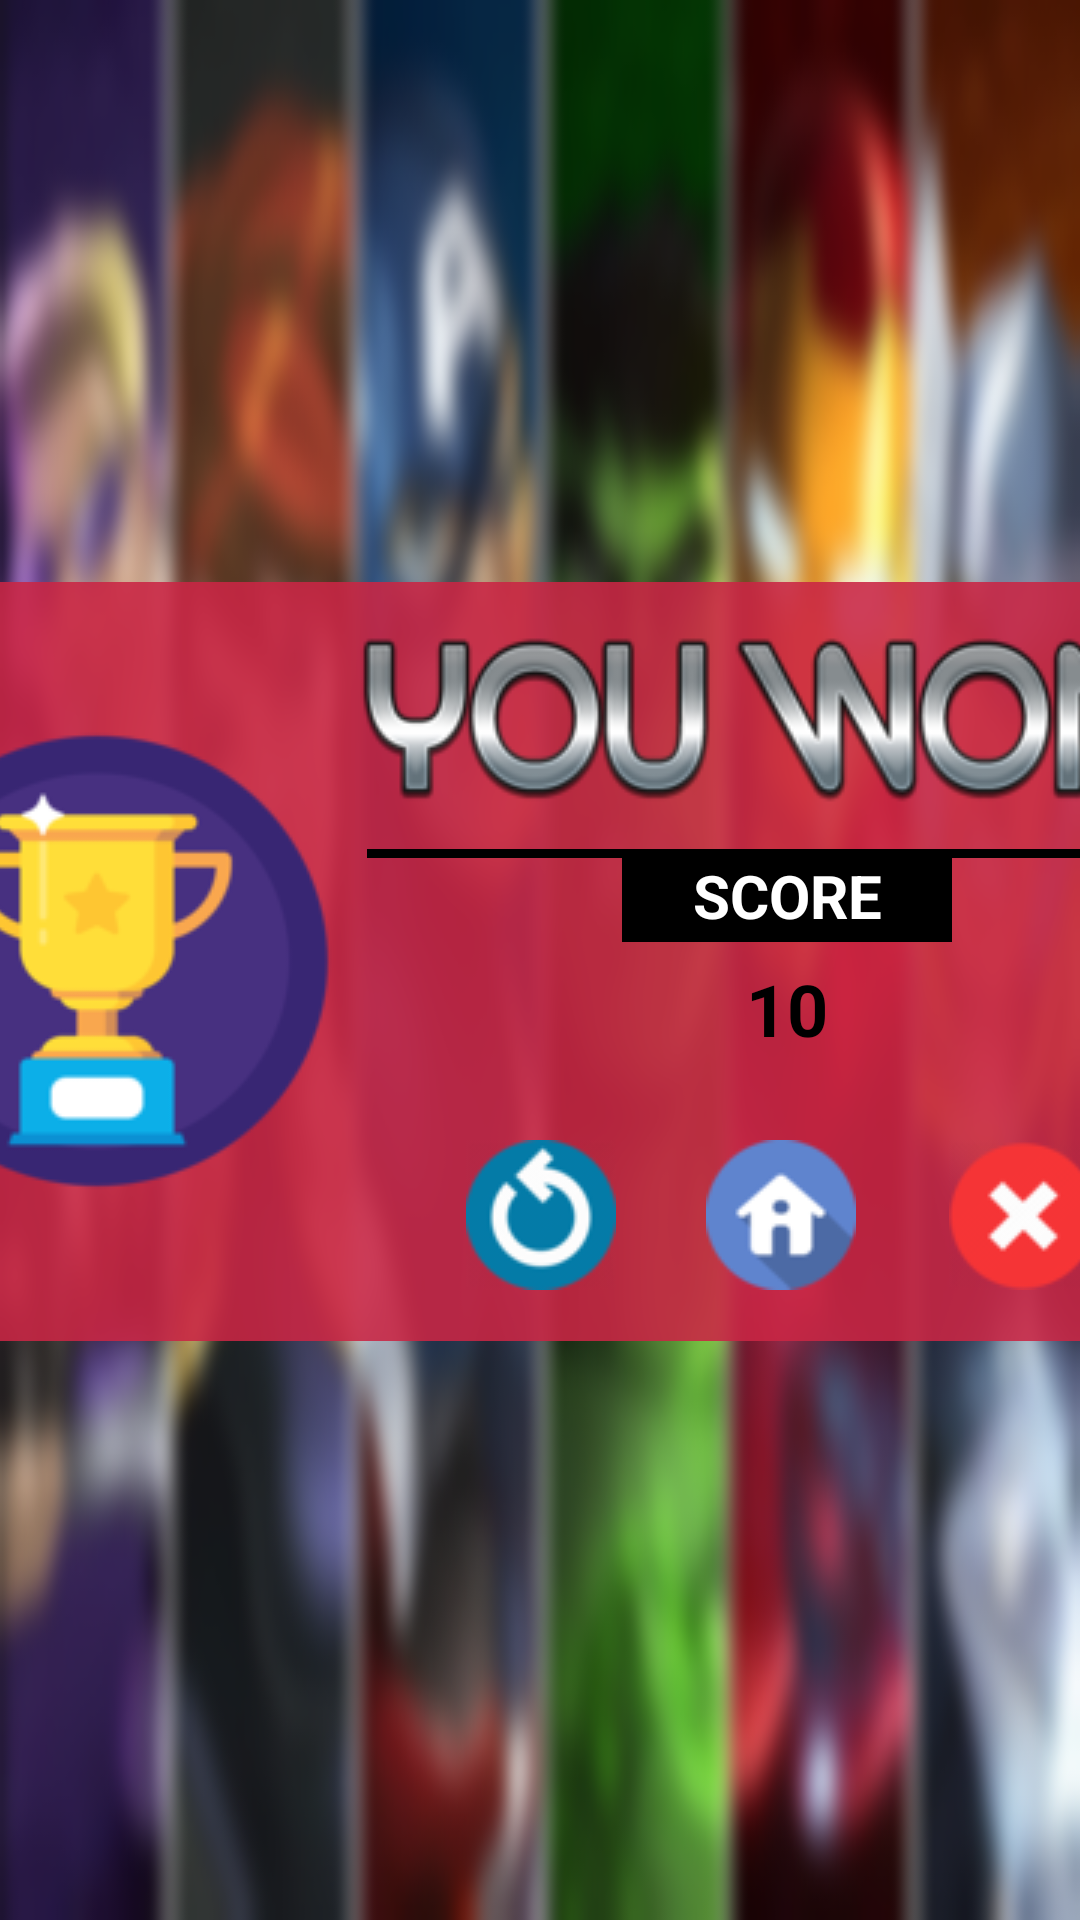

Write the Android layout XML for this screen, with the resource values it uses.
<!-- AndroidManifest.xml: application theme AppTheme -->
<!-- res/layout/activity_finish.xml -->
<?xml version="1.0" encoding="utf-8"?>
<androidx.constraintlayout.widget.ConstraintLayout xmlns:android="http://schemas.android.com/apk/res/android"
    xmlns:app="http://schemas.android.com/apk/res-auto"
    xmlns:tools="http://schemas.android.com/tools"
    android:layout_width="match_parent"
    android:layout_height="match_parent"
    android:background="@drawable/finish_back"
    tools:context=".FinishActivity">

    <androidx.cardview.widget.CardView
        android:id="@+id/cardView"
        android:layout_width="480dp"
        android:layout_height="253dp"
        android:layout_marginStart="80dp"
        android:layout_marginTop="54dp"
        android:layout_marginEnd="80dp"
        android:layout_marginBottom="53dp"
        app:cardBackgroundColor="#e1ca2644"
        app:cardCornerRadius="4dp"
        app:cardElevation="0dp"
        app:layout_constraintBottom_toBottomOf="parent"
        app:layout_constraintEnd_toEndOf="parent"
        app:layout_constraintStart_toStartOf="parent"
        app:layout_constraintTop_toTopOf="parent">

        <RelativeLayout
            android:layout_width="match_parent"
            android:layout_height="match_parent"
            android:background="@android:color/transparent">

            <ImageView
                android:id="@+id/img_win"
                android:layout_width="164dp"
                android:layout_height="160dp"
                android:layout_centerVertical="true"
                android:layout_marginStart="10dp"
                app:layout_constraintEnd_toEndOf="parent"
                app:layout_constraintHorizontal_bias="0.182"
                app:layout_constraintStart_toStartOf="parent"
                app:layout_constraintTop_toTopOf="parent"
                app:srcCompat="@drawable/win_icon"
                android:layout_alignParentLeft="true"
                android:layout_marginLeft="10dp"
                android:layout_alignParentStart="true" />

            <ImageView
                android:id="@+id/img_lose"
                android:layout_width="164dp"
                android:layout_height="160dp"
                android:layout_alignParentStart="true"
                android:layout_centerVertical="true"
                android:layout_marginStart="10dp"
                android:visibility="invisible"
                app:layout_constraintEnd_toEndOf="parent"
                app:layout_constraintHorizontal_bias="0.182"
                app:layout_constraintStart_toStartOf="parent"
                app:layout_constraintTop_toTopOf="parent"
                app:srcCompat="@drawable/lose_icon"
                android:layout_alignParentLeft="true"
                android:layout_marginLeft="10dp" />

            <ImageView
                android:id="@+id/img_you_won"
                android:layout_width="284dp"
                android:layout_height="60dp"
                android:layout_alignParentTop="true"
                android:layout_alignParentEnd="true"
                android:layout_marginTop="16dp"
                android:layout_marginEnd="18dp"
                app:srcCompat="@drawable/youwon"
                tools:layout_editor_absoluteX="242dp"
                tools:layout_editor_absoluteY="82dp"
                android:layout_alignParentRight="true"
                android:layout_marginRight="18dp" />

            <ImageView
                android:id="@+id/img_you_lose"
                android:layout_width="284dp"
                android:layout_height="60dp"
                android:layout_alignParentTop="true"
                android:layout_alignParentEnd="true"
                android:layout_marginTop="16dp"
                android:layout_marginEnd="18dp"
                android:visibility="invisible"
                app:srcCompat="@drawable/youlose"
                tools:layout_editor_absoluteX="242dp"
                tools:layout_editor_absoluteY="82dp"
                android:layout_alignParentRight="true"
                android:layout_marginRight="18dp" />

            <View
                android:id="@+id/divider"
                android:layout_width="280dp"
                android:layout_height="3dp"
                android:layout_alignParentTop="true"
                android:layout_alignParentEnd="true"
                android:layout_marginTop="89dp"
                android:layout_marginEnd="18dp"
                android:background="@android:color/black"
                android:layout_alignParentRight="true"
                android:layout_marginRight="18dp" />

            <TextView
                android:id="@+id/textView"
                android:layout_width="110dp"
                android:layout_height="wrap_content"
                android:layout_alignTop="@+id/divider"
                android:layout_alignParentEnd="true"
                android:layout_marginEnd="103dp"
                android:background="@android:color/background_dark"
                android:gravity="center"
                android:padding="2dp"
                android:text="SCORE"
                android:textColor="@android:color/white"
                android:textSize="20sp"
                android:textStyle="bold"
                android:layout_alignParentRight="true"
                android:layout_marginRight="103dp" />

            <TextView
                android:id="@+id/txt_score"
                android:layout_width="280dp"
                android:layout_height="30dp"
                android:layout_alignEnd="@+id/img_you_won"
                android:layout_alignRight="@+id/img_you_won"
                android:layout_alignParentBottom="true"
                android:layout_marginEnd="0dp"
                android:layout_marginRight="0dp"
                android:layout_marginBottom="97dp"
                android:gravity="center"
                android:text="10"
                android:textColor="@android:color/black"
                android:textSize="24sp"
                android:textStyle="bold" />

            <ImageButton
                android:id="@+id/ibtn_home"
                android:layout_width="50dp"
                android:layout_height="50dp"
                android:layout_alignTop="@+id/ibtn_reload"
                android:layout_alignParentEnd="true"
                android:layout_marginEnd="135dp"
                android:adjustViewBounds="false"
                android:background="@android:color/transparent"
                android:cropToPadding="false"
                android:scaleType="centerInside"
                app:srcCompat="@drawable/home_icon"
                android:layout_alignParentRight="true"
                android:layout_marginRight="135dp" />

            <ImageButton
                android:id="@+id/ibtn_exit"
                android:layout_width="50dp"
                android:layout_height="50dp"
                android:layout_alignTop="@+id/ibtn_home"
                android:layout_alignParentEnd="true"
                android:layout_marginEnd="54dp"
                android:adjustViewBounds="false"
                android:background="@android:color/transparent"
                android:cropToPadding="false"
                android:scaleType="centerInside"
                app:srcCompat="@drawable/icon_exit"
                android:layout_alignParentRight="true"
                android:layout_marginRight="54dp" />

            <ImageButton
                android:id="@+id/ibtn_reload"
                android:layout_width="50dp"
                android:layout_height="50dp"
                android:layout_alignParentBottom="true"
                android:layout_centerHorizontal="true"
                android:layout_marginBottom="17dp"
                android:adjustViewBounds="false"
                android:background="@android:color/transparent"
                android:scaleType="centerInside"
                app:srcCompat="@drawable/reload_icon" />

        </RelativeLayout>

    </androidx.cardview.widget.CardView>

</androidx.constraintlayout.widget.ConstraintLayout>
<!-- resources referenced by this layout -->
<resources>
  <!-- drawable finish_back: png bitmap (drawable, 267260 bytes) -->
  <!-- drawable home_icon: png bitmap (drawable, 2295 bytes) -->
  <!-- drawable icon_exit: png bitmap (drawable, 2991 bytes) -->
  <!-- drawable lose_icon: png bitmap (drawable, 27337 bytes) -->
  <!-- drawable reload_icon: png bitmap (drawable, 3998 bytes) -->
  <!-- drawable win_icon: png bitmap (drawable, 11831 bytes) -->
  <!-- drawable youlose: png bitmap (drawable, 23508 bytes) -->
  <!-- drawable youwon: png bitmap (drawable, 24921 bytes) -->
  <style name="AppTheme" parent="Theme.AppCompat.Light.NoActionBar">
          
          <item name="colorPrimary">@color/colorPrimary</item>
          <item name="colorPrimaryDark">@color/colorPrimaryDark</item>
          <item name="colorAccent">@color/colorAccent</item>
          <item name="fontFamily">@font/aldrich</item>
          <item name="android:windowTranslucentStatus" tools:targetApi="kitkat">true</item>
      </style>
  <!-- not gathered from this repository: default colours our renderer supplied (Android Studio template values) -->
  <color name="colorPrimary">#FF6200EE</color>
  <color name="colorPrimaryDark">#FF3700B3</color>
  <color name="colorAccent">#FF03DAC5</color>
</resources>
